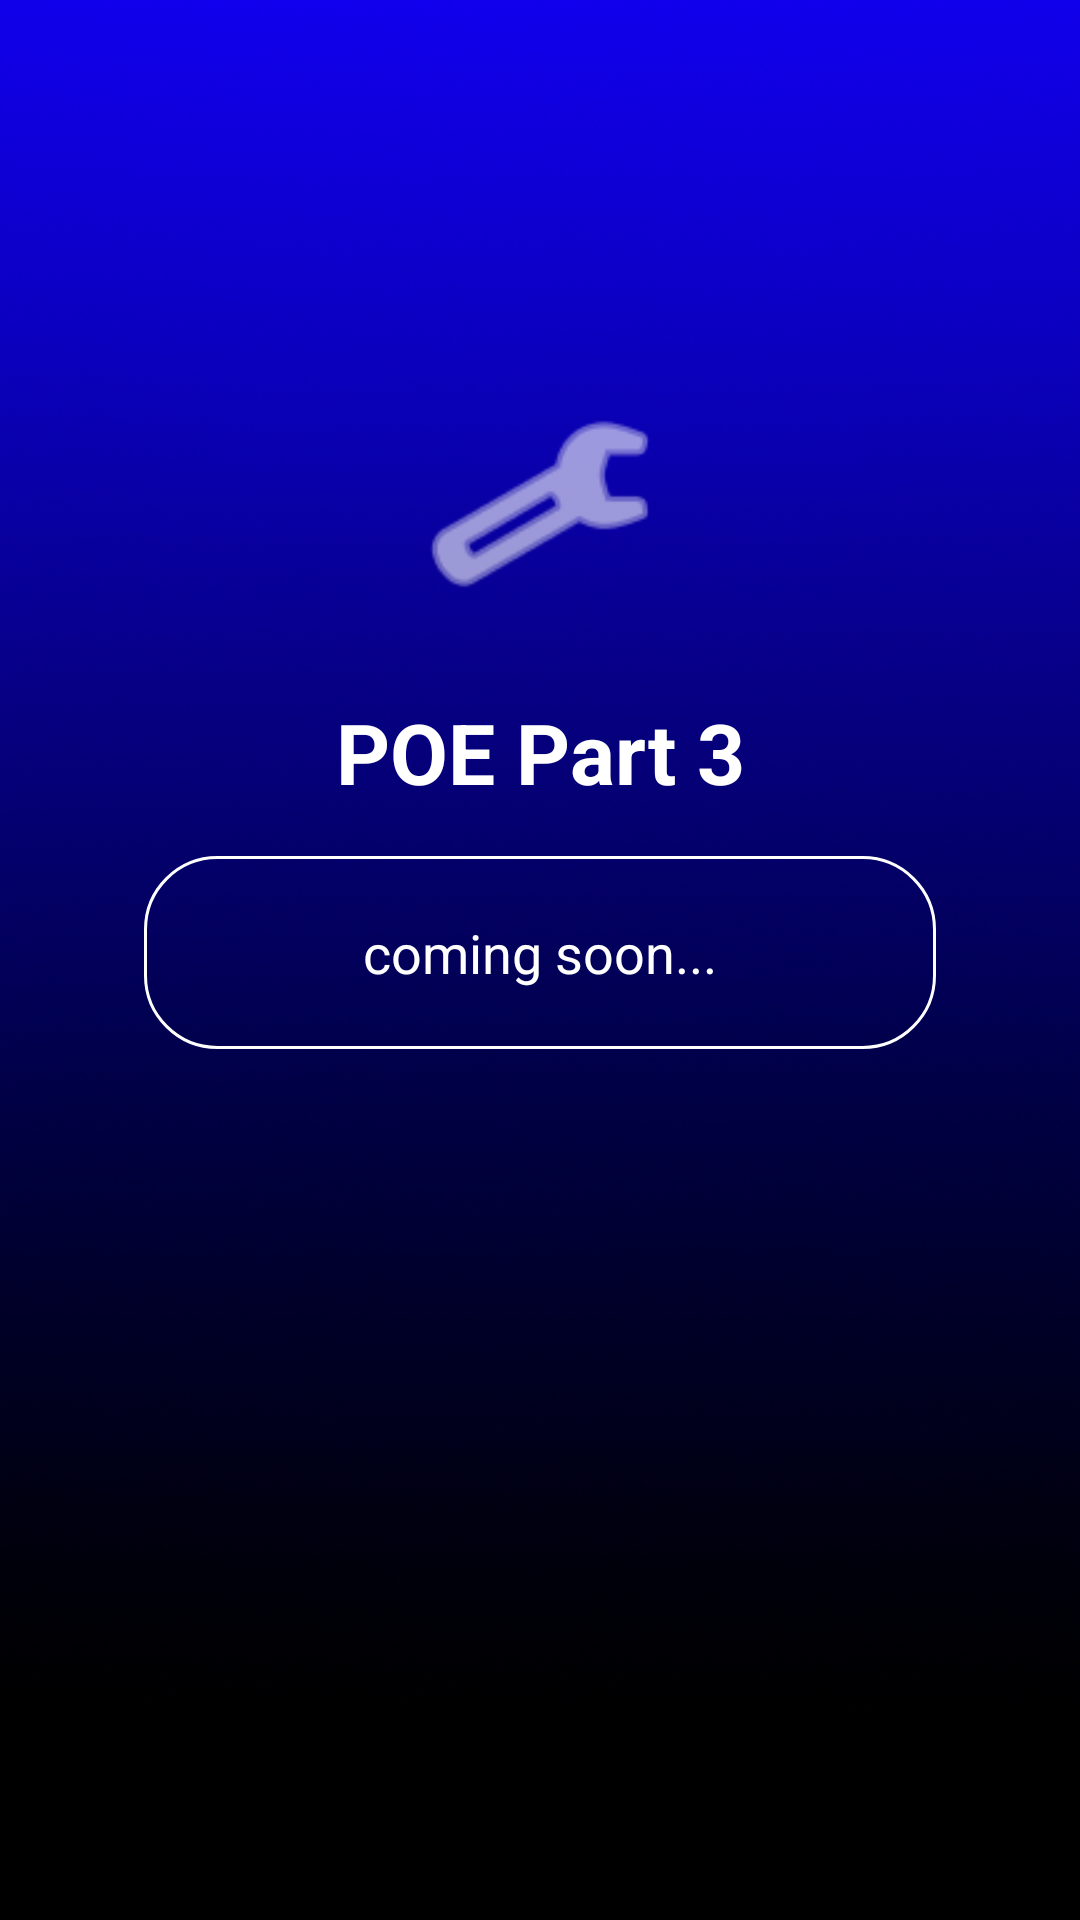

The Android layout XML behind this screen, and the referenced resources:
<!-- AndroidManifest.xml: application theme Theme.CashUp -->
<!-- res/layout/activity_profile.xml -->
<?xml version="1.0" encoding="utf-8"?>
<androidx.constraintlayout.widget.ConstraintLayout
    xmlns:android="http://schemas.android.com/apk/res/android"
    xmlns:app="http://schemas.android.com/apk/res-auto"
    xmlns:tools="http://schemas.android.com/tools"
    android:layout_width="match_parent"
    android:layout_height="match_parent"
    android:background="@drawable/background"
    android:padding="16dp"
    tools:context=".AddIncomeActivity">

    
    <ImageButton
        android:id="@+id/back_button_poe"
        android:layout_width="48dp"
        android:layout_height="48dp"
        android:background="@android:color/transparent"
        android:contentDescription="Back"
        android:padding="8dp"
        android:src="@drawable/ic_arrow_back"
        app:layout_constraintStart_toStartOf="parent"
        app:layout_constraintTop_toTopOf="parent"
        app:tint="@color/white" />

    
    
    <ImageView
        android:id="@+id/poe_icon"
        android:layout_width="80dp"
        android:layout_height="80dp"
        android:layout_marginTop="64dp"
        android:src="@android:drawable/ic_menu_manage"
        app:layout_constraintEnd_toEndOf="parent"
        app:layout_constraintStart_toStartOf="parent"
        app:layout_constraintTop_toBottomOf="@id/back_button_poe"
        app:tint="@color/white"
        android:contentDescription="Placeholder Icon"/>

    
    <TextView
        android:id="@+id/poe_title"
        android:layout_width="wrap_content"
        android:layout_height="wrap_content"
        android:layout_marginTop="24dp"
        android:text="POE Part 3"
        android:textColor="@color/white"
        android:textSize="28sp"
        android:textStyle="bold"
        app:layout_constraintEnd_toEndOf="parent"
        app:layout_constraintStart_toStartOf="parent"
        app:layout_constraintTop_toBottomOf="@id/poe_icon" />

    
    <TextView
        android:id="@+id/poe_description"
        android:layout_width="0dp"
        android:layout_height="wrap_content"
        android:layout_marginStart="32dp"
        android:layout_marginTop="16dp"
        android:layout_marginEnd="32dp"
        android:background="@drawable/rounded_corner"
        android:gravity="center"
        android:padding="20dp"
        android:text="coming soon..."
        android:textColor="@color/white"
        android:textSize="18sp"
        app:layout_constraintEnd_toEndOf="parent"
        app:layout_constraintStart_toStartOf="parent"
        app:layout_constraintTop_toBottomOf="@id/poe_title" />

</androidx.constraintlayout.widget.ConstraintLayout>
<!-- resources referenced by this layout -->
<resources>
  <!-- drawable background: png bitmap (drawable, 768113 bytes) -->
  <!-- drawable rounded_corner (drawable) -->
  <?xml version="1.0" encoding="utf-8"?>
  <shape xmlns:android="http://schemas.android.com/apk/res/android"
      android:shape="rectangle"
      >
  <corners
          android:radius="24dp"/>
      <stroke
          android:width="1dp"
              android:color="@color/white" />
  </shape>
  <style name="Theme.CashUp" parent="Base.Theme.CashUp" />
  <style name="Base.Theme.CashUp" parent="Theme.Material3.DayNight.NoActionBar">
  
      </style>
  <!-- not gathered from this repository: default colours our renderer supplied (Android Studio template values) -->
  <color name="white">#FFFFFFFF</color>
</resources>
